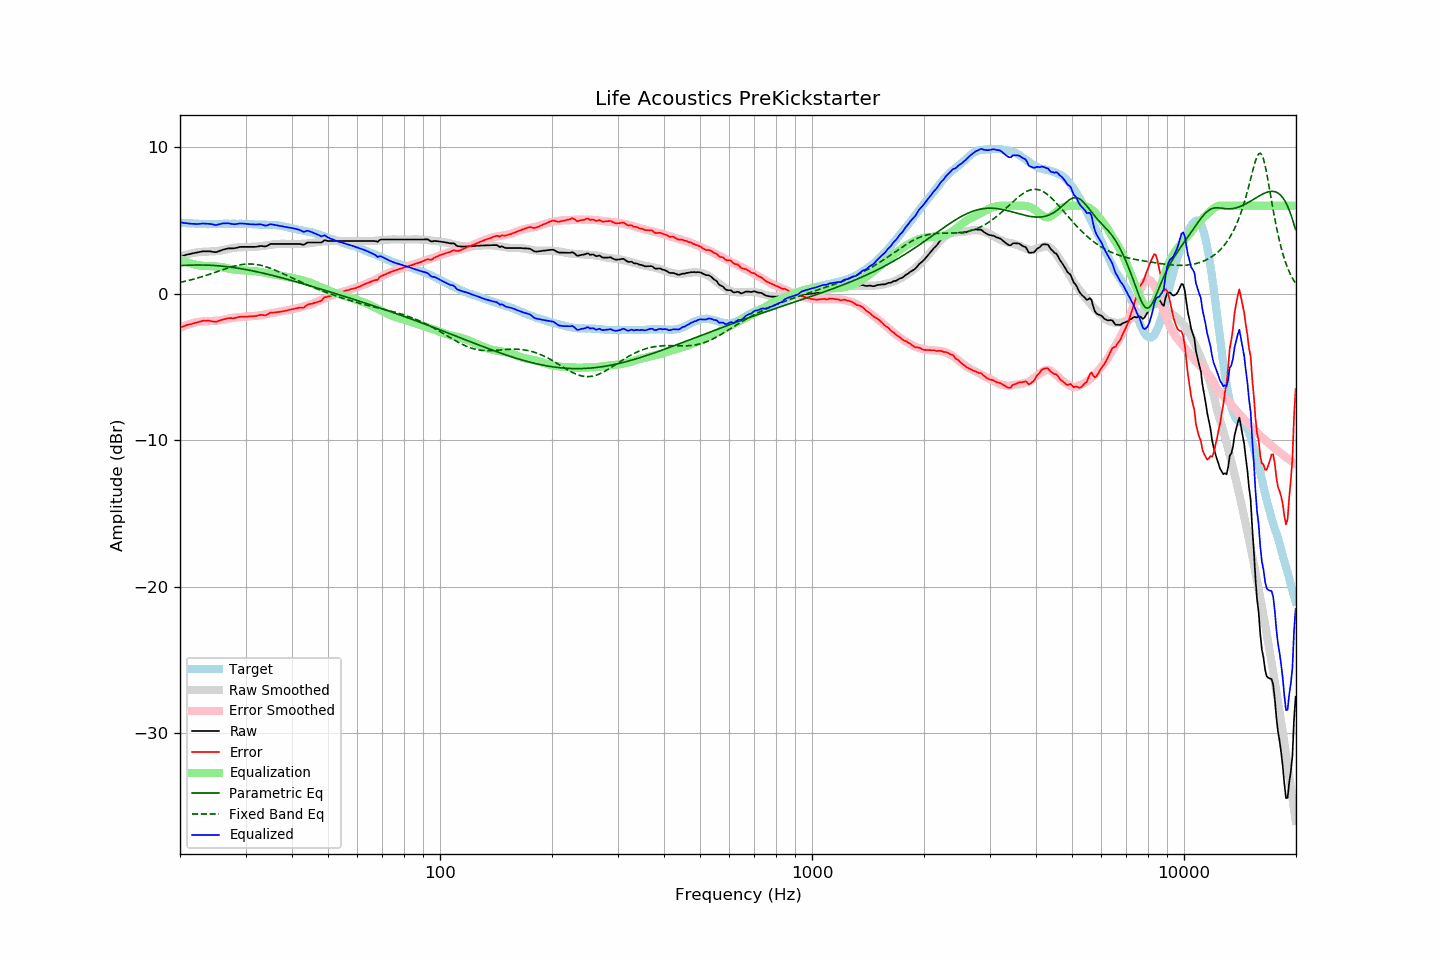

Data behind this chart, as committed beside it:
frequency, raw, error, smoothed, error_smoothed, equalization, parametric_eq, fixed_band_eq, equalized_raw, equalized_smoothed, target
20.00, 2.53, -2.31, 2.51, -2.34, 2.34, 1.91, 0.77, 4.87, 4.84, 4.84
20.20, 2.56, -2.27, 2.55, -2.29, 2.29, 1.91, 0.79, 4.85, 4.83, 4.83
20.40, 2.59, -2.23, 2.58, -2.24, 2.24, 1.92, 0.81, 4.83, 4.82, 4.82
20.61, 2.62, -2.20, 2.62, -2.19, 2.19, 1.93, 0.84, 4.81, 4.82, 4.82
20.81, 2.65, -2.15, 2.65, -2.15, 2.15, 1.93, 0.86, 4.80, 4.81, 4.80
21.02, 2.68, -2.12, 2.68, -2.11, 2.11, 1.94, 0.89, 4.79, 4.80, 4.80
21.23, 2.70, -2.09, 2.71, -2.08, 2.08, 1.94, 0.92, 4.78, 4.79, 4.79
21.44, 2.72, -2.08, 2.74, -2.04, 2.04, 1.95, 0.95, 4.76, 4.78, 4.80
21.66, 2.75, -2.04, 2.76, -2.01, 2.01, 1.95, 0.97, 4.76, 4.78, 4.79
21.87, 2.77, -2.01, 2.79, -1.99, 1.99, 1.95, 1.00, 4.76, 4.77, 4.78
22.09, 2.79, -1.98, 2.80, -1.96, 1.96, 1.95, 1.03, 4.75, 4.77, 4.77
22.31, 2.81, -1.96, 2.82, -1.94, 1.94, 1.95, 1.07, 4.75, 4.76, 4.77
22.54, 2.84, -1.92, 2.84, -1.92, 1.92, 1.95, 1.10, 4.76, 4.76, 4.76
22.76, 2.86, -1.90, 2.85, -1.91, 1.91, 1.95, 1.13, 4.76, 4.75, 4.76
22.99, 2.89, -1.86, 2.85, -1.90, 1.90, 1.95, 1.16, 4.78, 4.75, 4.75
23.22, 2.89, -1.85, 2.86, -1.89, 1.89, 1.95, 1.20, 4.78, 4.75, 4.74
23.45, 2.89, -1.86, 2.86, -1.88, 1.88, 1.94, 1.23, 4.77, 4.74, 4.74
23.69, 2.89, -1.85, 2.86, -1.88, 1.88, 1.94, 1.27, 4.77, 4.74, 4.73
23.92, 2.89, -1.85, 2.87, -1.88, 1.88, 1.94, 1.30, 4.76, 4.74, 4.73
24.16, 2.88, -1.86, 2.87, -1.87, 1.87, 1.93, 1.34, 4.75, 4.74, 4.74
24.40, 2.86, -1.89, 2.87, -1.87, 1.87, 1.93, 1.38, 4.73, 4.74, 4.75
24.65, 2.84, -1.91, 2.88, -1.86, 1.86, 1.92, 1.42, 4.70, 4.75, 4.75
24.89, 2.83, -1.92, 2.89, -1.85, 1.85, 1.91, 1.46, 4.68, 4.75, 4.75
25.14, 2.84, -1.91, 2.91, -1.84, 1.84, 1.90, 1.49, 4.68, 4.75, 4.75
25.39, 2.89, -1.86, 2.92, -1.83, 1.83, 1.89, 1.53, 4.72, 4.75, 4.75
25.65, 2.93, -1.82, 2.94, -1.82, 1.82, 1.89, 1.57, 4.75, 4.76, 4.75
25.91, 2.97, -1.79, 2.95, -1.80, 1.80, 1.88, 1.61, 4.77, 4.76, 4.76
26.16, 3.01, -1.76, 2.97, -1.78, 1.78, 1.86, 1.65, 4.79, 4.76, 4.77
26.43, 3.03, -1.74, 3.00, -1.76, 1.76, 1.85, 1.68, 4.79, 4.76, 4.77
26.69, 3.06, -1.71, 3.02, -1.74, 1.74, 1.84, 1.72, 4.80, 4.76, 4.76
26.96, 3.09, -1.68, 3.05, -1.71, 1.71, 1.83, 1.75, 4.80, 4.76, 4.76
27.23, 3.09, -1.67, 3.07, -1.69, 1.69, 1.81, 1.79, 4.78, 4.76, 4.76
27.50, 3.09, -1.67, 3.10, -1.67, 1.67, 1.80, 1.82, 4.76, 4.76, 4.76
27.77, 3.09, -1.68, 3.12, -1.65, 1.65, 1.78, 1.85, 4.74, 4.77, 4.77
28.05, 3.10, -1.67, 3.13, -1.64, 1.64, 1.77, 1.88, 4.73, 4.77, 4.77
28.33, 3.12, -1.64, 3.14, -1.62, 1.62, 1.75, 1.91, 4.74, 4.77, 4.76
28.62, 3.15, -1.61, 3.15, -1.61, 1.61, 1.73, 1.93, 4.76, 4.77, 4.76
28.90, 3.18, -1.59, 3.16, -1.61, 1.61, 1.72, 1.95, 4.78, 4.76, 4.76
29.19, 3.19, -1.57, 3.16, -1.60, 1.60, 1.70, 1.97, 4.79, 4.76, 4.76
29.48, 3.19, -1.57, 3.17, -1.59, 1.59, 1.68, 1.99, 4.78, 4.76, 4.76
29.78, 3.19, -1.57, 3.17, -1.58, 1.58, 1.66, 2.00, 4.77, 4.76, 4.76
30.08, 3.19, -1.58, 3.18, -1.57, 1.57, 1.64, 2.01, 4.76, 4.75, 4.77
30.38, 3.19, -1.57, 3.19, -1.56, 1.56, 1.62, 2.02, 4.75, 4.75, 4.76
30.68, 3.19, -1.56, 3.20, -1.55, 1.55, 1.60, 2.02, 4.74, 4.75, 4.75
30.99, 3.19, -1.56, 3.20, -1.54, 1.54, 1.58, 2.02, 4.73, 4.74, 4.74
31.30, 3.19, -1.54, 3.20, -1.54, 1.54, 1.56, 2.02, 4.73, 4.73, 4.73
31.61, 3.19, -1.54, 3.20, -1.53, 1.53, 1.53, 2.01, 4.72, 4.73, 4.73
31.93, 3.19, -1.53, 3.20, -1.52, 1.52, 1.51, 2.00, 4.71, 4.72, 4.72
32.24, 3.21, -1.51, 3.21, -1.51, 1.51, 1.49, 1.98, 4.72, 4.72, 4.72
32.57, 3.23, -1.48, 3.22, -1.50, 1.50, 1.46, 1.96, 4.72, 4.71, 4.70
32.89, 3.25, -1.45, 3.23, -1.48, 1.48, 1.44, 1.94, 4.73, 4.71, 4.70
33.22, 3.25, -1.45, 3.25, -1.46, 1.46, 1.41, 1.91, 4.71, 4.70, 4.70
33.55, 3.23, -1.47, 3.26, -1.44, 1.44, 1.39, 1.88, 4.67, 4.70, 4.70
33.89, 3.22, -1.49, 3.28, -1.42, 1.42, 1.36, 1.85, 4.64, 4.70, 4.70
34.23, 3.25, -1.44, 3.30, -1.40, 1.40, 1.34, 1.81, 4.65, 4.70, 4.69
34.57, 3.31, -1.38, 3.31, -1.38, 1.38, 1.31, 1.78, 4.69, 4.69, 4.69
34.92, 3.38, -1.31, 3.33, -1.36, 1.36, 1.28, 1.74, 4.74, 4.69, 4.69
35.27, 3.39, -1.30, 3.34, -1.34, 1.34, 1.25, 1.69, 4.73, 4.68, 4.69
35.62, 3.39, -1.29, 3.36, -1.32, 1.32, 1.23, 1.65, 4.71, 4.68, 4.68
35.97, 3.39, -1.29, 3.37, -1.30, 1.30, 1.20, 1.60, 4.69, 4.67, 4.68
... 635 more rows
